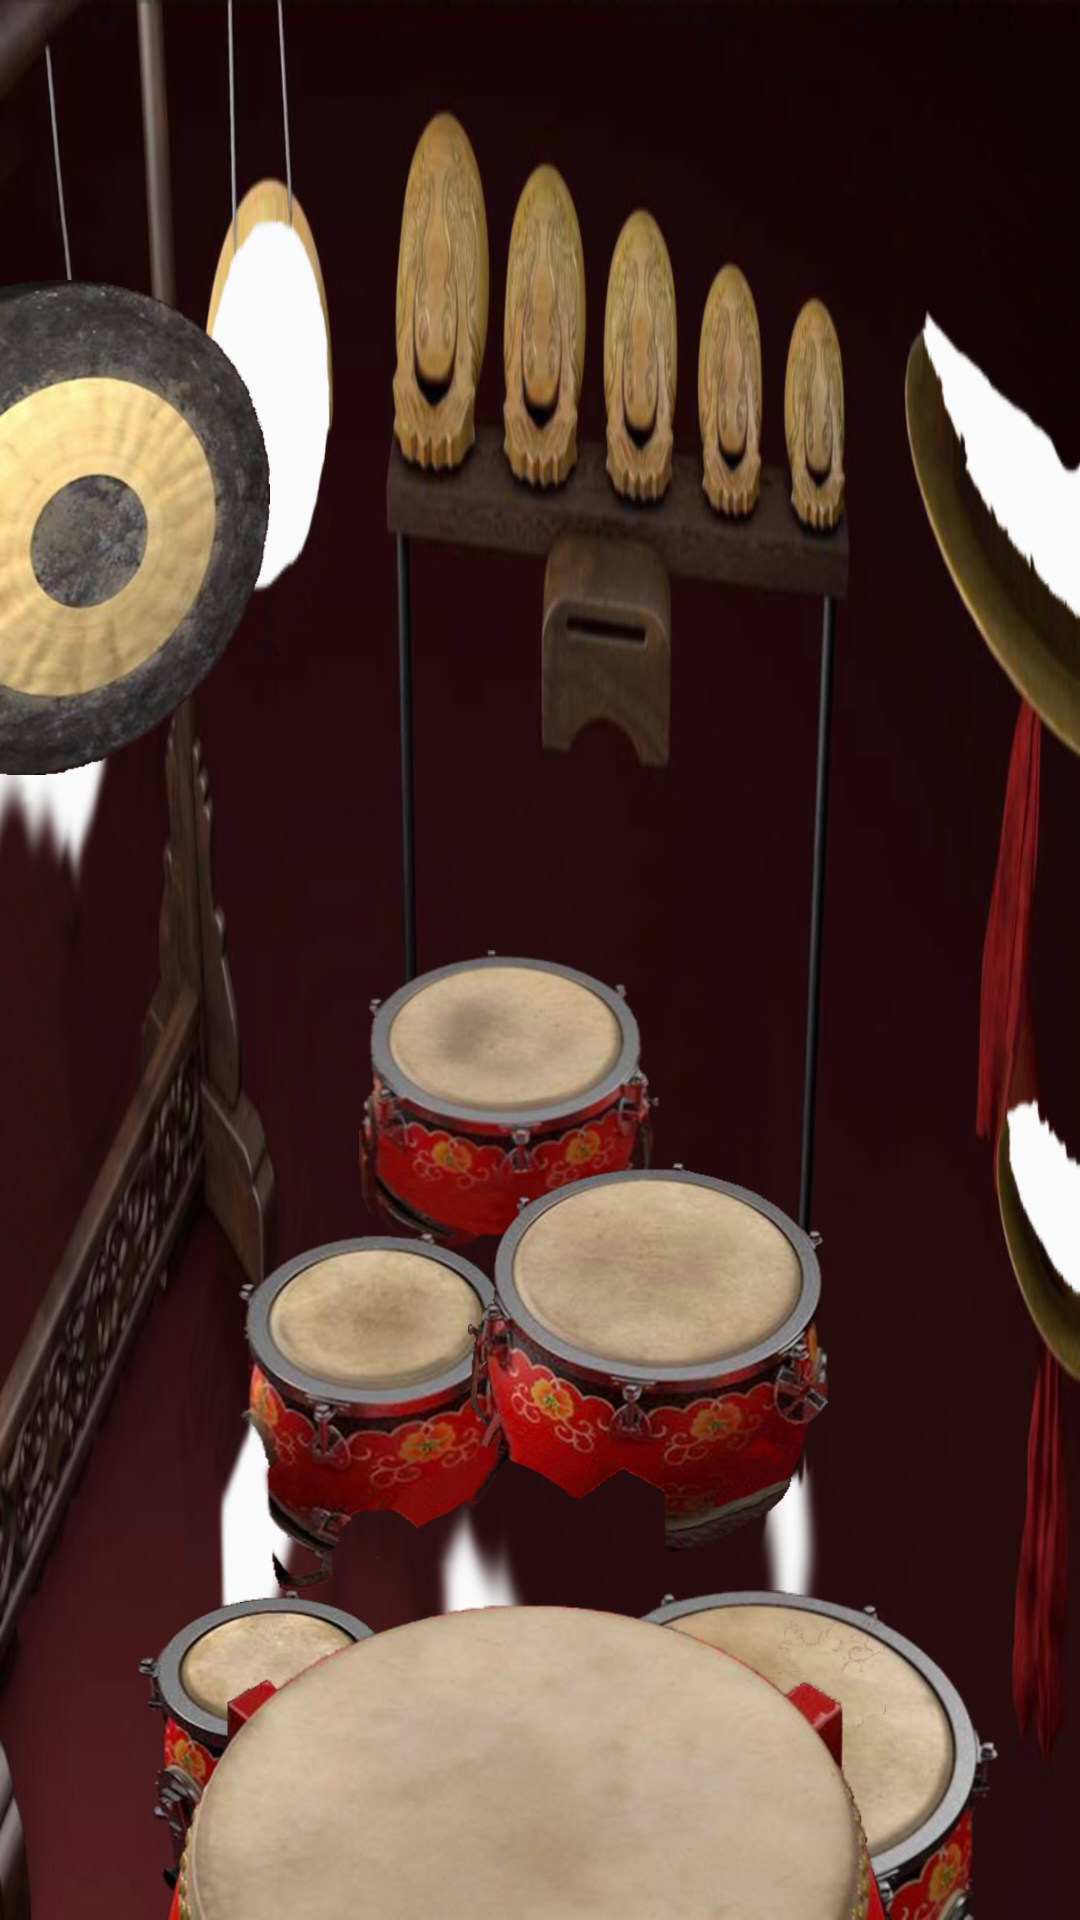

Here is an Android app screen rendered from its layout file. Give the layout XML and the strings, colors and styles it references.
<!-- AndroidManifest.xml: application theme AppTheme -->
<!-- res/layout/chinese_drums_kit.xml -->
<?xml version="1.0" encoding="utf-8"?>
<android.support.constraint.ConstraintLayout xmlns:android="http://schemas.android.com/apk/res/android"
    android:layout_width="match_parent"
    android:layout_height="match_parent"
    xmlns:app="http://schemas.android.com/apk/res-auto"
    android:background="@drawable/chinese_drums_background">

    <View
        android:id="@+id/boom_3"
        android:layout_width="100dp"
        android:layout_height="100dp"
        android:layout_marginTop="8dp"
        android:background="@drawable/chinese_drums_boom_3"
        app:layout_constraintBottom_toBottomOf="parent"
        app:layout_constraintEnd_toEndOf="parent"
        app:layout_constraintHorizontal_bias="0.46"
        app:layout_constraintStart_toStartOf="parent"
        app:layout_constraintTop_toTopOf="parent"
        app:layout_constraintVertical_bias="0.58000004" />


    <View
        android:id="@+id/boom_2"
        android:layout_width="95dp"
        android:layout_height="120dp"
        android:background="@drawable/chinese_drums_boom_2"
        app:layout_constraintBottom_toBottomOf="parent"
        app:layout_constraintEnd_toEndOf="parent"
        app:layout_constraintHorizontal_bias="0.3"
        app:layout_constraintStart_toStartOf="parent"
        app:layout_constraintTop_toTopOf="parent"
        app:layout_constraintVertical_bias="0.79" />

    <View
        android:id="@+id/boom_1"
        android:layout_width="90dp"
        android:layout_height="110dp"
        android:background="@drawable/chinese_drums_boom_1"
        app:layout_constraintBottom_toBottomOf="parent"
        app:layout_constraintEnd_toEndOf="parent"
        app:layout_constraintHorizontal_bias="0.17"
        app:layout_constraintStart_toStartOf="parent" />


    <View
        android:id="@+id/boom_4"
        android:layout_width="120dp"
        android:layout_height="130dp"
        android:background="@drawable/chinese_drums_boom_4"
        app:layout_constraintBottom_toBottomOf="parent"
        app:layout_constraintEnd_toEndOf="parent"
        app:layout_constraintHorizontal_bias="0.65"
        app:layout_constraintStart_toStartOf="parent"
        app:layout_constraintTop_toTopOf="parent"
        app:layout_constraintVertical_bias="0.76" />


    <View
        android:id="@+id/boom_5"
        android:layout_width="150dp"
        android:layout_height="110dp"
        android:background="@drawable/chinese_drums_boom_5"
        app:layout_constraintBottom_toBottomOf="parent"
        app:layout_constraintEnd_toEndOf="parent"
        app:layout_constraintHorizontal_bias="0.87"
        app:layout_constraintStart_toStartOf="parent" />


    <View
        android:id="@+id/big_boom"
        android:layout_width="240dp"
        android:layout_height="105dp"
        android:background="@drawable/chinese_drums_big_boom"
        app:layout_constraintBottom_toBottomOf="parent"
        app:layout_constraintEnd_toEndOf="parent"
        app:layout_constraintHorizontal_bias="0.46"
        app:layout_constraintStart_toStartOf="parent" />


    <View
        android:id="@+id/big_clap"
        android:layout_width="90dp"
        android:layout_height="165dp"
        android:layout_marginBottom="8dp"
        android:background="@drawable/chinese_drums_big_clap"
        app:layout_constraintBottom_toBottomOf="parent"
        app:layout_constraintStart_toStartOf="parent"
        app:layout_constraintTop_toTopOf="parent"
        app:layout_constraintVertical_bias="0.19999999" />

</android.support.constraint.ConstraintLayout>
<!-- resources referenced by this layout -->
<resources>
  <!-- drawable chinese_drums_background: png bitmap (drawable-hdpi, 662750 bytes) -->
  <!-- drawable chinese_drums_big_boom: png bitmap (drawable-hdpi, 88009 bytes) -->
  <!-- drawable chinese_drums_big_clap: png bitmap (drawable-xhdpi, 178520 bytes) -->
  <!-- drawable chinese_drums_boom_1: png bitmap (drawable-hdpi, 72676 bytes) -->
  <!-- drawable chinese_drums_boom_2: png bitmap (drawable-hdpi, 59771 bytes) -->
  <!-- drawable chinese_drums_boom_3: png bitmap (drawable-hdpi, 69247 bytes) -->
  <!-- drawable chinese_drums_boom_4: png bitmap (drawable-hdpi, 88675 bytes) -->
  <!-- drawable chinese_drums_boom_5: png bitmap (drawable-hdpi, 115204 bytes) -->
  <style name="AppTheme" parent="Theme.AppCompat.Light.NoActionBar">
          <item name="android:windowFullscreen">true</item>
          <item name="android:textColor">@android:color/white</item>
          
          <item name="colorPrimary">@color/colorPrimary</item>
          <item name="colorPrimaryDark">@color/colorPrimaryDark</item>
          <item name="colorAccent">@color/colorAccent</item>
      </style>
  <color name="colorPrimary">#535353</color>
  <color name="colorPrimaryDark">#2b2b2b</color>
  <color name="colorAccent">#FF4081</color>
</resources>
